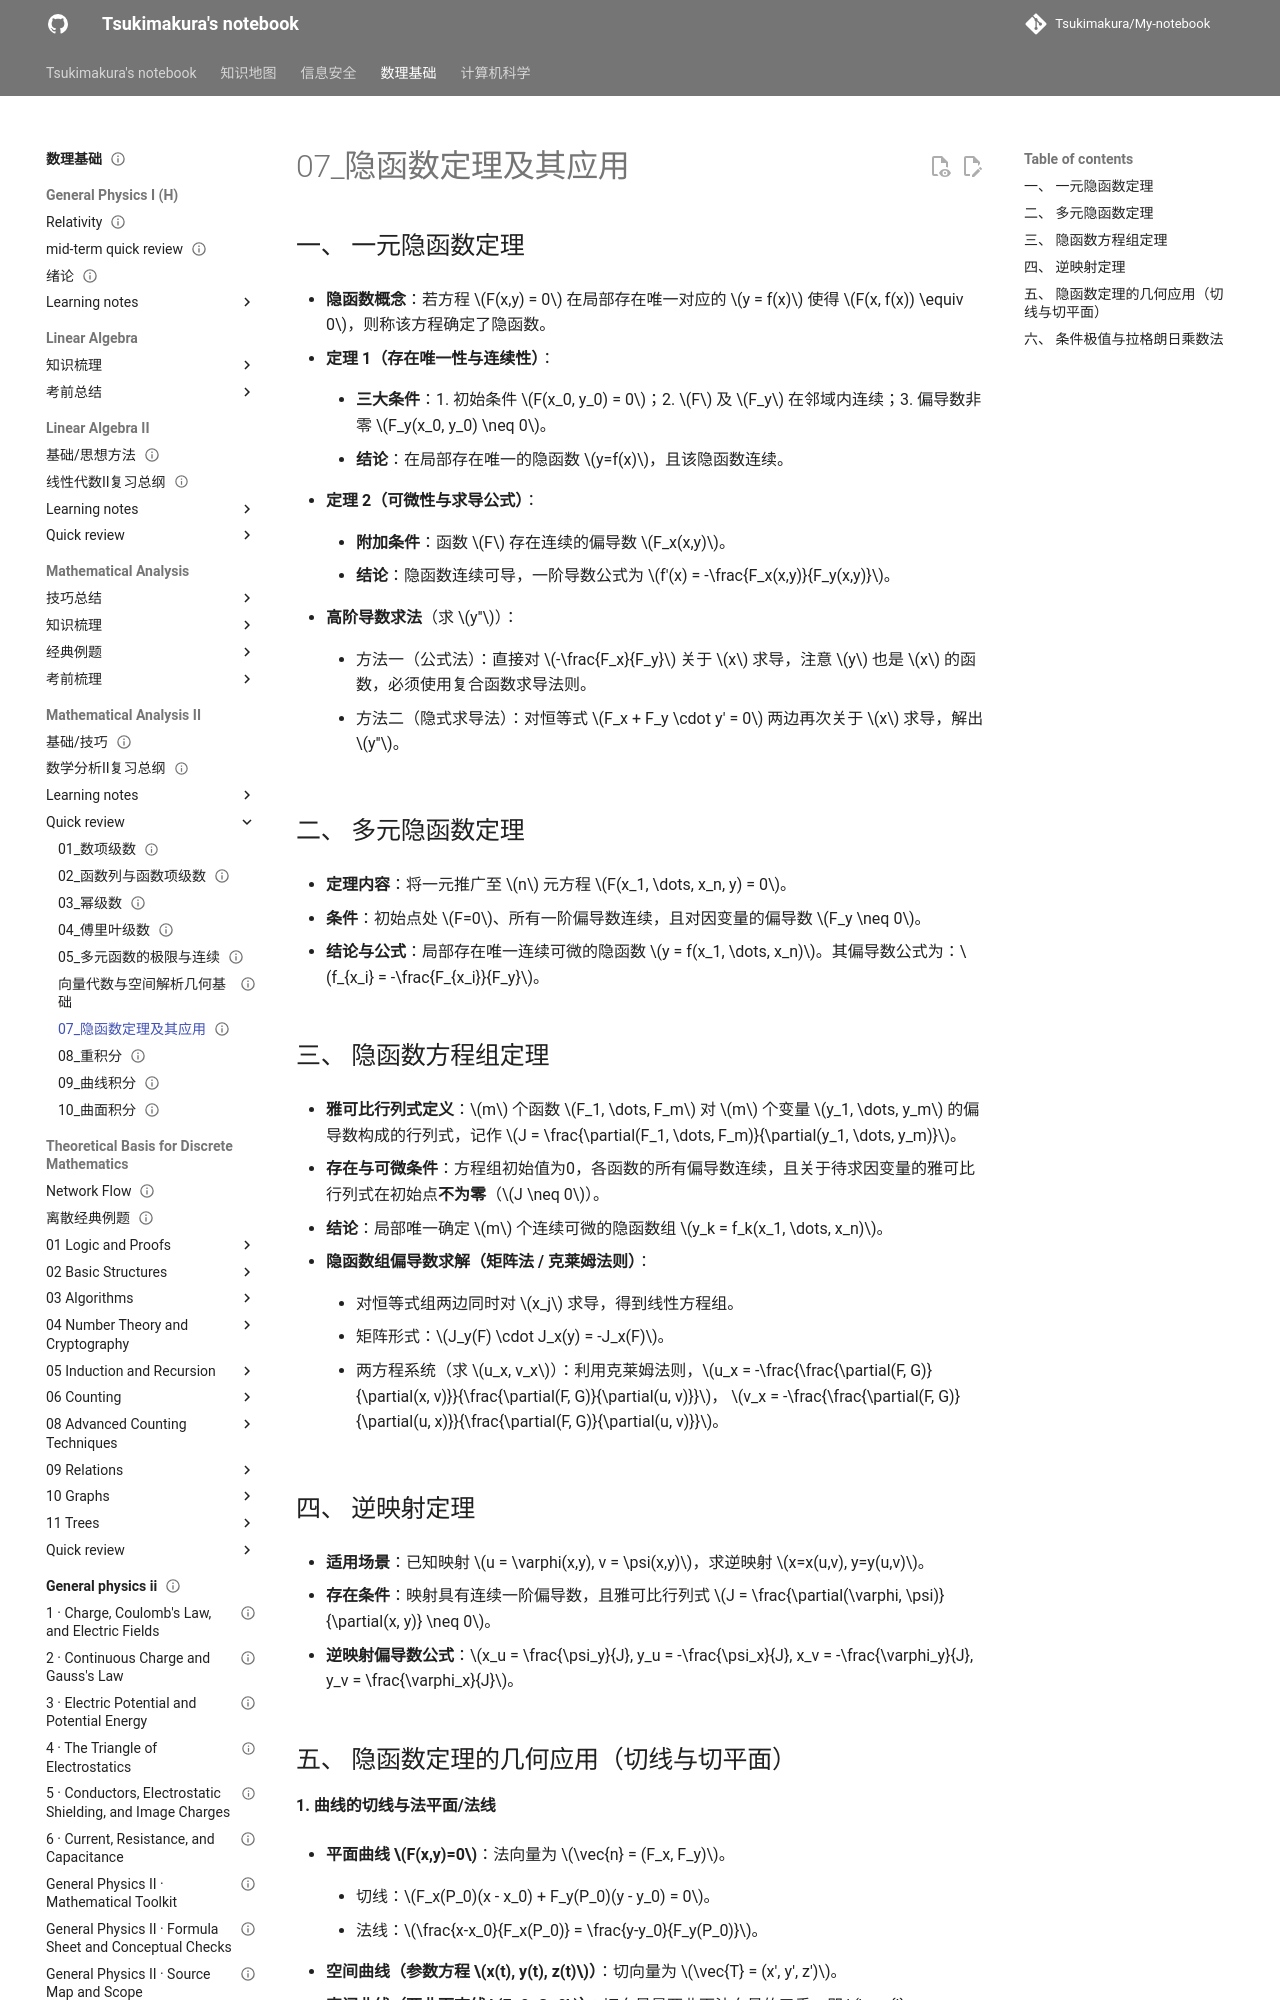

repository: Tsukimakura/My-notebook · page: 数理基础/Mathematical Analysis II/quick review/07_隐函数定理及其应用/index.html · generator: mkdocs

---
title: "07_隐函数定理及其应用"
status: draft
tags: [math-physics]
created: null
updated: 2026-10-06
sources: []
---

# 07_隐函数定理及其应用

## 一、 一元隐函数定理

- **隐函数概念**：若方程 $F(x,y) = 0$ 在局部存在唯一对应的 $y = f(x)$ 使得 $F(x, f(x)) \equiv 0$，则称该方程确定了隐函数。

- **定理 1（存在唯一性与连续性）**：

    - **三大条件**：1. 初始条件 $F(x_0, y_0) = 0$；2. $F$ 及 $F_y$ 在邻域内连续；3. 偏导数非零 $F_y(x_0, y_0) \neq 0$。

    - **结论**：在局部存在唯一的隐函数 $y=f(x)$，且该隐函数连续。

- **定理 2（可微性与求导公式）**：

    - **附加条件**：函数 $F$ 存在连续的偏导数 $F_x(x,y)$。

    - **结论**：隐函数连续可导，一阶导数公式为 $f'(x) = -\frac{F_x(x,y)}{F_y(x,y)}$。

- **高阶导数求法**（求 $y''$）：

    - 方法一（公式法）：直接对 $-\frac{F_x}{F_y}$ 关于 $x$ 求导，注意 $y$ 也是 $x$ 的函数，必须使用复合函数求导法则。

    - 方法二（隐式求导法）：对恒等式 $F_x + F_y \cdot y' = 0$ 两边再次关于 $x$ 求导，解出 $y''$。

## 二、 多元隐函数定理

- **定理内容**：将一元推广至 $n$ 元方程 $F(x_1, \dots, x_n, y) = 0$。

- **条件**：初始点处 $F=0$、所有一阶偏导数连续，且对因变量的偏导数 $F_y \neq 0$。

- **结论与公式**：局部存在唯一连续可微的隐函数 $y = f(x_1, \dots, x_n)$。其偏导数公式为：$f_{x_i} = -\frac{F_{x_i}}{F_y}$。

## 三、 隐函数方程组定理

- **雅可比行列式定义**：$m$ 个函数 $F_1, \dots, F_m$ 对 $m$ 个变量 $y_1, \dots, y_m$ 的偏导数构成的行列式，记作 $J = \frac{\partial(F_1, \dots, F_m)}{\partial(y_1, \dots, y_m)}$。

- **存在与可微条件**：方程组初始值为0，各函数的所有偏导数连续，且关于待求因变量的雅可比行列式在初始点**不为零**（$J \neq 0$）。

- **结论**：局部唯一确定 $m$ 个连续可微的隐函数组 $y_k = f_k(x_1, \dots, x_n)$。

- **隐函数组偏导数求解（矩阵法 / 克莱姆法则）**：

    - 对恒等式组两边同时对 $x_j$ 求导，得到线性方程组。

    - 矩阵形式：$J_y(F) \cdot J_x(y) = -J_x(F)$。

    - 两方程系统（求 $u_x, v_x$）：利用克莱姆法则，$u_x = -\frac{\frac{\partial(F, G)}{\partial(x, v)}}{\frac{\partial(F, G)}{\partial(u, v)}}$， $v_x = -\frac{\frac{\partial(F, G)}{\partial(u, x)}}{\frac{\partial(F, G)}{\partial(u, v)}}$。

## 四、 逆映射定理

- **适用场景**：已知映射 $u = \varphi(x,y), v = \psi(x,y)$，求逆映射 $x=x(u,v), y=y(u,v)$。

- **存在条件**：映射具有连续一阶偏导数，且雅可比行列式 $J = \frac{\partial(\varphi, \psi)}{\partial(x, y)} \neq 0$。

- **逆映射偏导数公式**：$x_u = \frac{\psi_y}{J}, y_u = -\frac{\psi_x}{J}, x_v = -\frac{\varphi_y}{J}, y_v = \frac{\varphi_x}{J}$。
